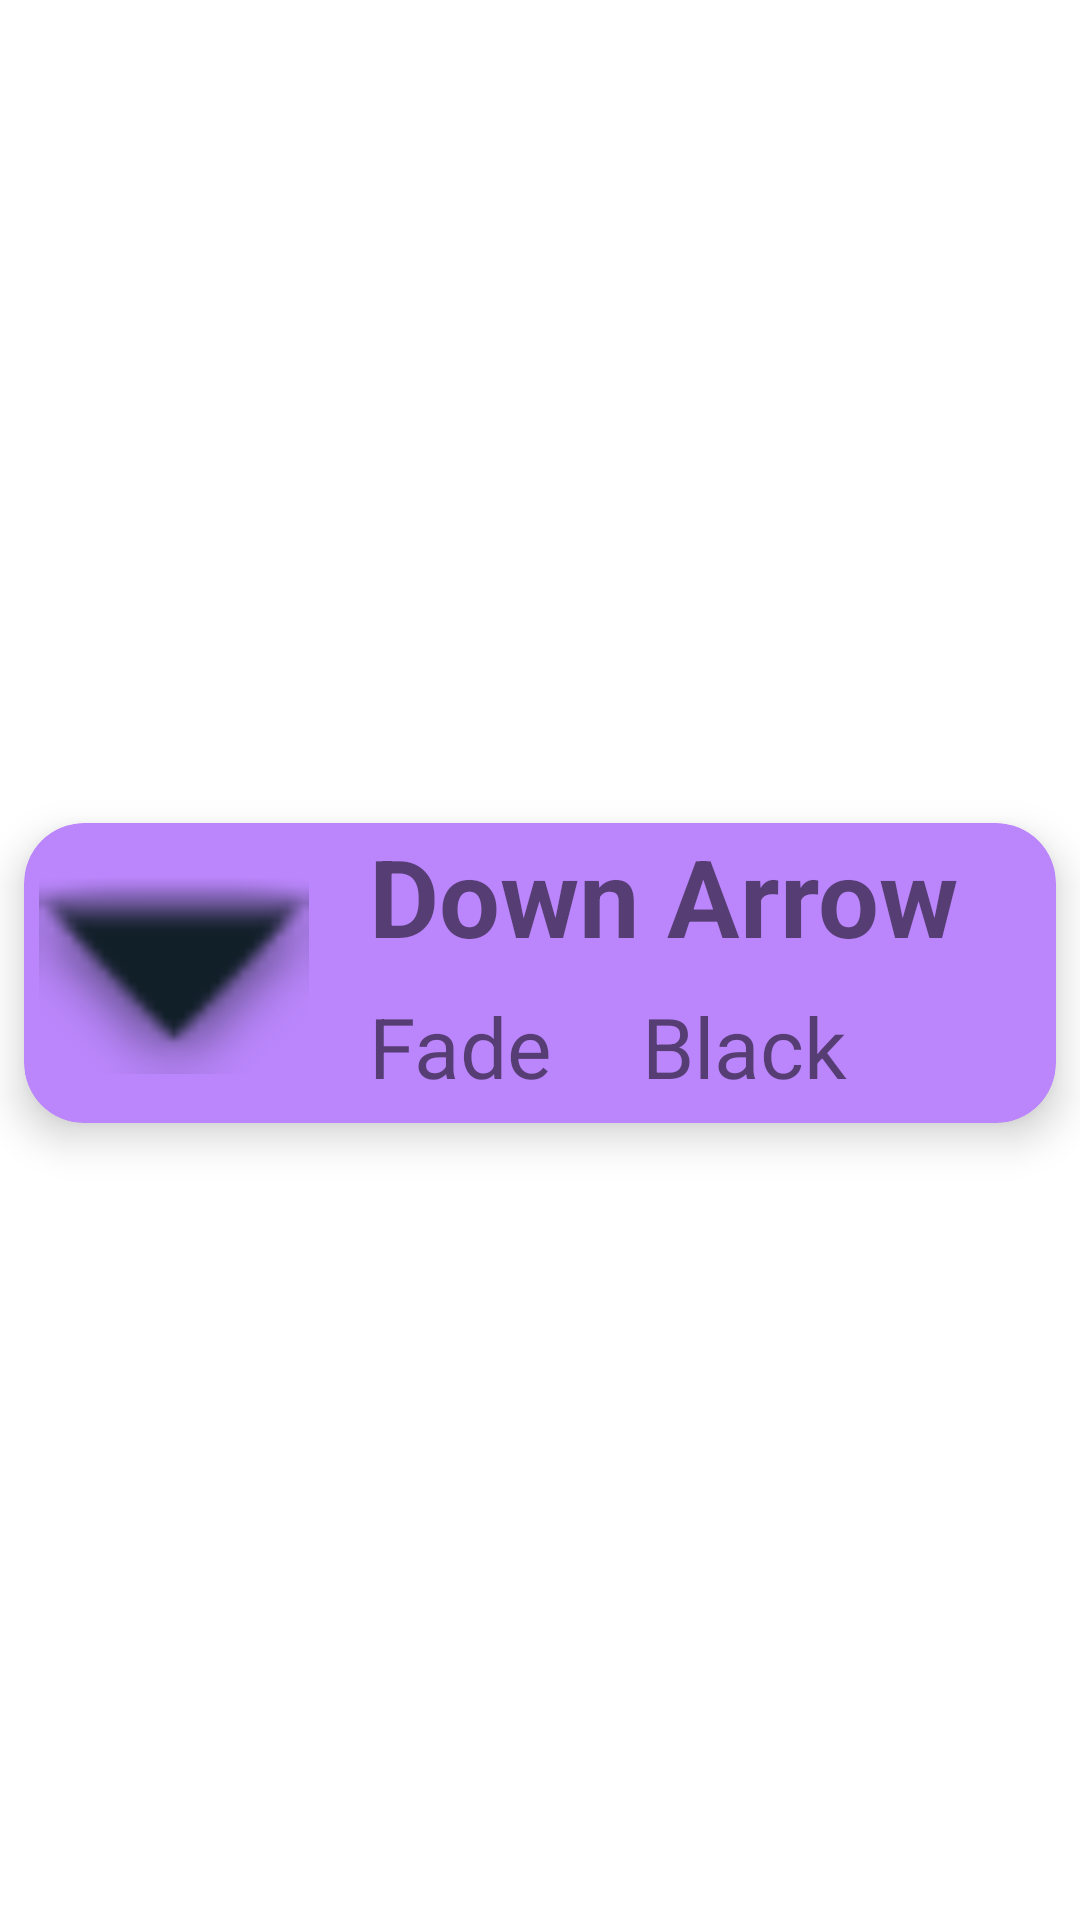

Produce the Android XML layout that renders to this screen, including the resource entries it uses.
<!-- AndroidManifest.xml: application theme Theme.Basic -->
<!-- res/layout/to_do_row.xml -->
<?xml version="1.0" encoding="utf-8"?>
<androidx.constraintlayout.widget.ConstraintLayout xmlns:android="http://schemas.android.com/apk/res/android"
    xmlns:app="http://schemas.android.com/apk/res-auto"
    xmlns:tools="http://schemas.android.com/tools"
    android:layout_width="match_parent"
    android:layout_height="match_parent">

    <androidx.cardview.widget.CardView
        android:layout_width="match_parent"
        android:layout_height="wrap_content"
        android:layout_marginTop="15dp"
        android:layout_marginBottom="5dp"
        android:layout_marginStart="8dp"
        android:layout_marginEnd="8dp"
        app:cardBackgroundColor="@color/purple_200"
        app:cardCornerRadius="20dp"
        app:cardElevation="8dp"

        app:layout_constraintBottom_toBottomOf="parent"
        app:layout_constraintEnd_toEndOf="parent"
        app:layout_constraintStart_toStartOf="parent"
        app:layout_constraintTop_toTopOf="parent"
        app:layout_constraintVertical_bias="0.499">

        <androidx.constraintlayout.widget.ConstraintLayout
            android:layout_width="match_parent"
            android:layout_height="match_parent">

            <ImageView
                android:id="@+id/imageView"
                android:layout_width="100dp"
                android:layout_height="100dp"
                android:padding="5dp"
                app:layout_constraintBottom_toBottomOf="parent"
                app:layout_constraintStart_toStartOf="parent"
                app:layout_constraintTop_toTopOf="parent"
                app:tint="@color/blueBlack"
                app:srcCompat="@android:drawable/arrow_down_float" />

            <TextView
                android:id="@+id/textView"
                android:layout_width="wrap_content"
                android:layout_height="wrap_content"
                android:layout_marginStart="15dp"
                android:text="@string/down_arrow"
                android:textSize="36dp"
                android:textStyle="bold"
                app:layout_constraintStart_toEndOf="@+id/imageView"
                app:layout_constraintTop_toTopOf="parent"
                />

            <TextView
                android:id="@+id/textView2"
                android:layout_width="wrap_content"
                android:layout_height="wrap_content"
                android:layout_marginStart="15dp"
                android:text="@string/fade_arrow"
                android:textSize="28sp"
                app:layout_constraintBottom_toBottomOf="parent"
                app:layout_constraintStart_toEndOf="@+id/imageView"
                app:layout_constraintTop_toBottomOf="@+id/textView"
                />

            <TextView
                android:id="@+id/textView3"
                android:layout_width="wrap_content"
                android:layout_height="wrap_content"
                android:layout_marginStart="30dp"
                android:text="@string/black_arrow"
                android:textSize="28sp"
                app:layout_constraintBottom_toBottomOf="parent"
                app:layout_constraintStart_toEndOf="@+id/textView2"
                app:layout_constraintTop_toBottomOf="@+id/textView"
                />

        </androidx.constraintlayout.widget.ConstraintLayout>
    </androidx.cardview.widget.CardView>
</androidx.constraintlayout.widget.ConstraintLayout>
<!-- resources referenced by this layout -->
<resources>
  <color name="blueBlack">#111f28</color>
  <color name="purple_200">#FFBB86FC</color>
  <string name="black_arrow">Black</string>
  <string name="down_arrow">Down Arrow</string>
  <string name="fade_arrow">Fade</string>
  <style name="Theme.Basic" parent="Theme.MaterialComponents.DayNight.DarkActionBar">
          
          <item name="colorPrimary">@color/purple_500</item>
          <item name="colorPrimaryVariant">@color/purple_700</item>
          <item name="colorOnPrimary">@color/white</item>
          
          <item name="colorSecondary">@color/teal_200</item>
          <item name="colorSecondaryVariant">@color/teal_700</item>
          <item name="colorOnSecondary">@color/black</item>
          
          <item name="android:statusBarColor">?attr/colorPrimaryVariant</item>
          
      </style>
  <color name="purple_500">#FF6200EE</color>
  <color name="purple_700">#FF3700B3</color>
  <color name="white">#FFFFFFFF</color>
  <color name="teal_200">#FF03DAC5</color>
  <color name="teal_700">#FF018786</color>
  <color name="black">#FF000000</color>
</resources>
